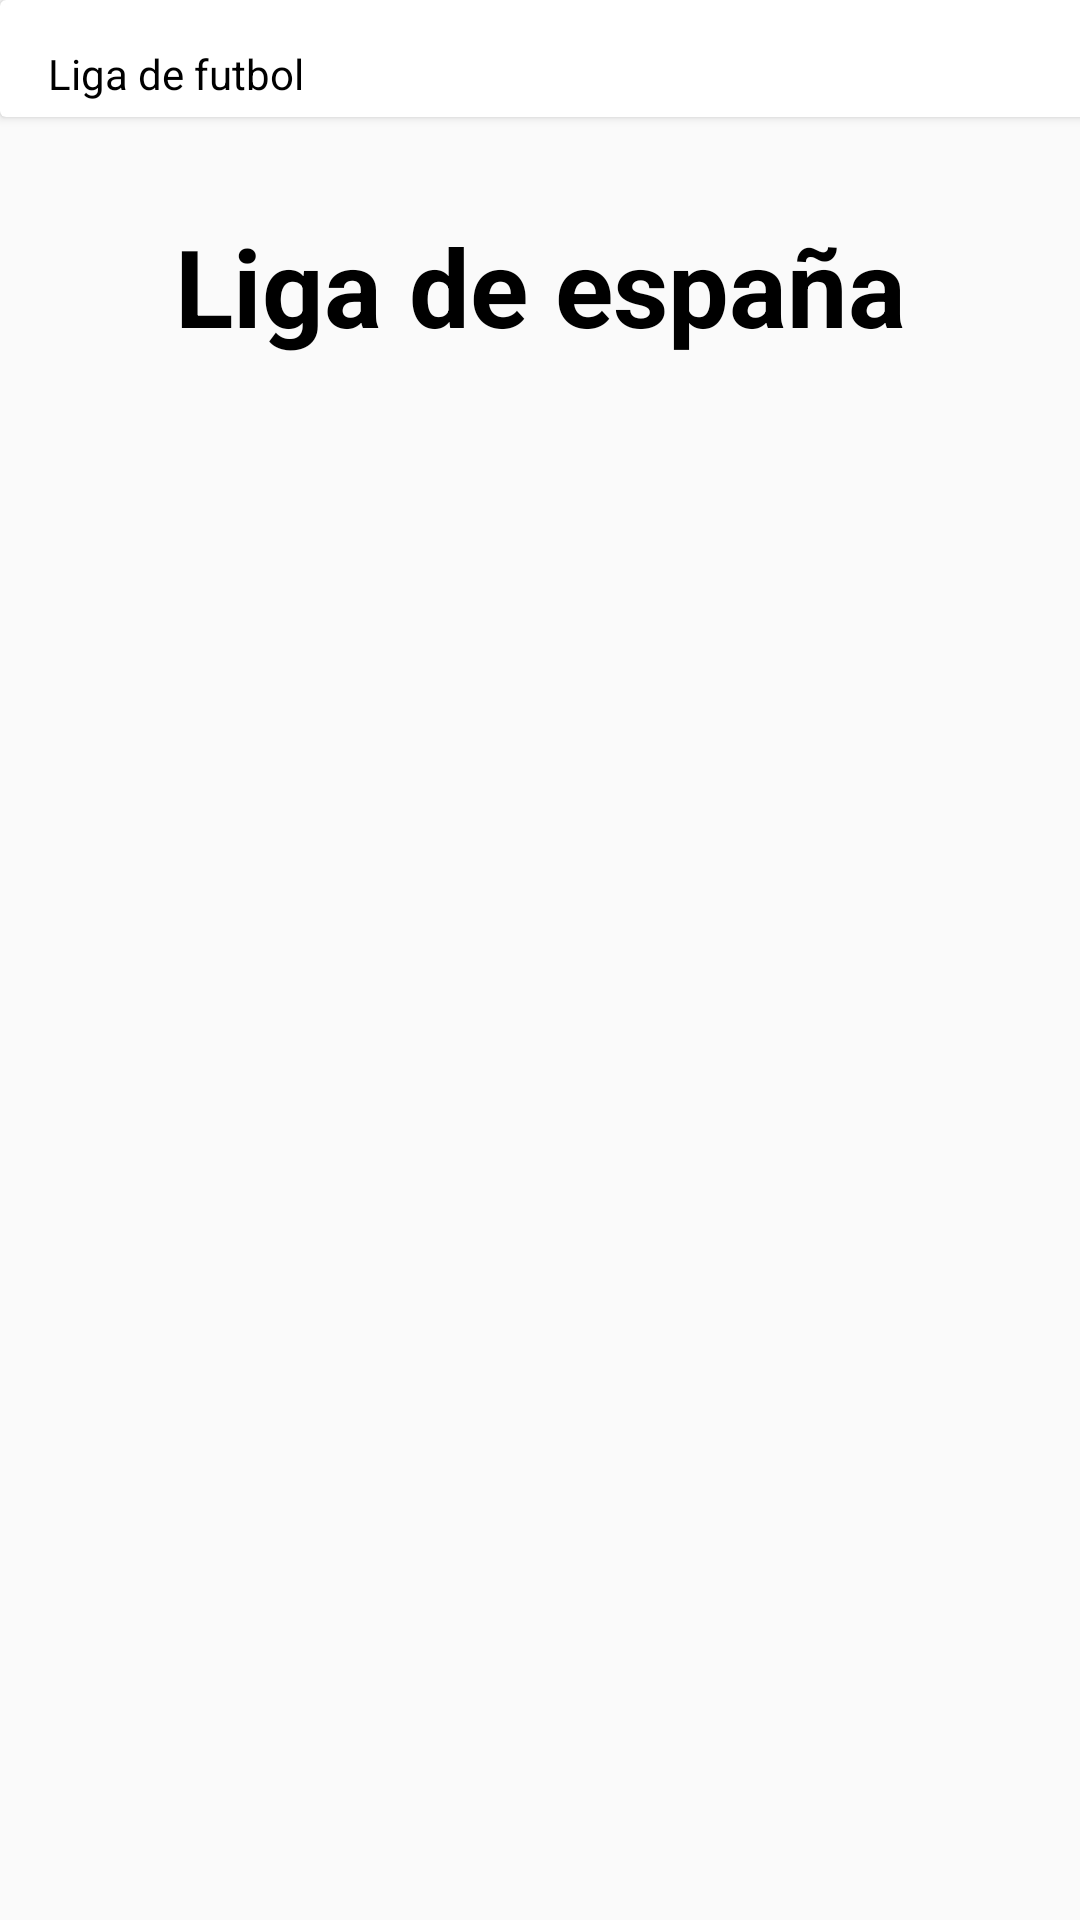

Produce the Android XML layout that renders to this screen, including the resource entries it uses.
<!-- AndroidManifest.xml: application theme AppTheme -->
<!-- res/layout/activity_main.xml -->
<?xml version="1.0" encoding="utf-8"?>
<androidx.constraintlayout.widget.ConstraintLayout xmlns:android="http://schemas.android.com/apk/res/android"
    xmlns:app="http://schemas.android.com/apk/res-auto"
    xmlns:tools="http://schemas.android.com/tools"
    android:layout_width="match_parent"
    android:layout_height="match_parent"
    tools:context=".view.MainActivity">

    <androidx.cardview.widget.CardView
        android:id="@+id/cardView"
        android:layout_width="411dp"
        android:layout_height="0dp"
        app:layout_constraintEnd_toEndOf="parent"
        app:layout_constraintHorizontal_bias="0.0"
        app:layout_constraintStart_toStartOf="parent"
        app:layout_constraintTop_toTopOf="parent">

        <LinearLayout
            android:layout_width="match_parent"
            android:layout_height="match_parent"
            android:orientation="horizontal">

            <TextView
                android:id="@+id/textView5"
                android:layout_width="match_parent"
                android:layout_height="wrap_content"
                android:layout_marginTop="15sp"
                android:layout_marginLeft="16sp"
                android:textColor="@android:color/background_dark"
                android:layout_weight="2"
                android:text="@string/label_liga" />

            <Spinner
                android:id="@+id/spnLiga"
                android:layout_width="match_parent"
                android:layout_height="wrap_content"
                android:layout_marginTop="15dp"
                android:layout_weight="1" />
        </LinearLayout>
    </androidx.cardview.widget.CardView>

    <TextView
        android:id="@+id/txtLiga"
        android:layout_width="wrap_content"
        android:layout_height="wrap_content"
        android:layout_marginTop="32dp"
        android:text="Liga de españa"
        android:textSize="36sp"
        android:textColor="@android:color/background_dark"
        android:textStyle="bold"
        app:layout_constraintEnd_toEndOf="parent"
        app:layout_constraintStart_toStartOf="parent"
        app:layout_constraintTop_toBottomOf="@+id/cardView" />

    <androidx.recyclerview.widget.RecyclerView
        android:id="@+id/rvTeam"
        android:layout_width="match_parent"
        android:layout_height="0dp"
        android:layout_marginTop="32dp"
        android:scrollbars="vertical"
        app:layout_constraintBottom_toBottomOf="parent"
        app:layout_constraintTop_toBottomOf="@+id/txtLiga" />

    <ProgressBar
        android:theme="@style/LinearProgress"
        android:id="@+id/progressBar"
        style="?android:attr/progressBarStyleLarge"
        android:layout_width="wrap_content"
        android:layout_height="wrap_content"
        android:layout_centerHorizontal="true"
        android:layout_centerVertical="true"
        android:visibility="gone"
        app:layout_constraintBottom_toBottomOf="@+id/rvTeam"
        app:layout_constraintEnd_toEndOf="parent"
        app:layout_constraintStart_toStartOf="parent"
        app:layout_constraintTop_toTopOf="@+id/rvTeam" />

</androidx.constraintlayout.widget.ConstraintLayout>
<!-- resources referenced by this layout -->
<resources>
  <string name="label_liga">Liga de futbol</string>
  <style name="LinearProgress" parent="Theme.AppCompat.Light">
          <item name="colorAccent">@color/colorPrimaryDark</item>
          <item name="android:progressBackgroundTint" tools:targetApi="lollipop">#64B5F6</item>
      </style>
  <style name="AppTheme" parent="Theme.AppCompat.Light.DarkActionBar">
          
          <item name="colorPrimary">@color/colorPrimary</item>
          <item name="colorPrimaryDark">@color/colorPrimaryDark</item>
          <item name="colorAccent">@color/colorAccent</item>
      </style>
  <color name="colorPrimaryDark">#3700B3</color>
  <color name="colorPrimary">#6200EE</color>
  <color name="colorAccent">#03DAC5</color>
</resources>
